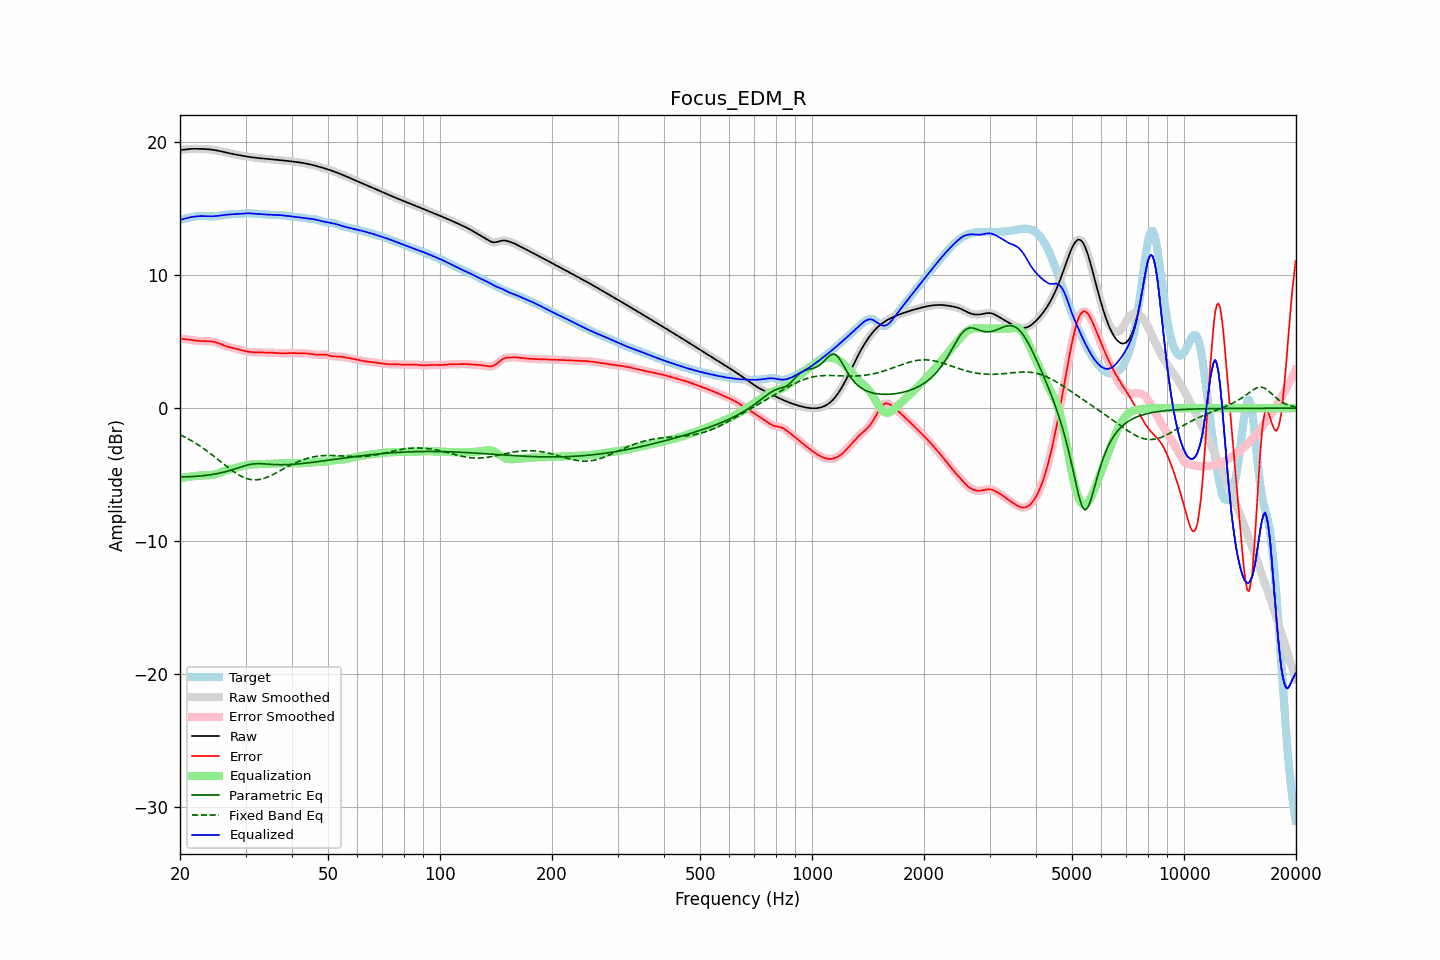

The file beside this chart, header and first rows:
frequency, raw, error, smoothed, error_smoothed, equalization, parametric_eq, fixed_band_eq, equalized_raw, equalized_smoothed, target
20.00, 19.43, 5.24, 19.42, 5.24, -5.25, -5.17, -1.99, 14.17, 14.17, 14.18
20.20, 19.44, 5.23, 19.44, 5.23, -5.23, -5.17, -2.05, 14.20, 14.21, 14.21
20.40, 19.45, 5.22, 19.46, 5.22, -5.22, -5.17, -2.11, 14.24, 14.24, 14.24
20.61, 19.47, 5.21, 19.47, 5.21, -5.20, -5.16, -2.17, 14.27, 14.27, 14.27
20.81, 19.49, 5.19, 19.49, 5.19, -5.18, -5.16, -2.23, 14.30, 14.30, 14.30
21.02, 19.50, 5.18, 19.50, 5.18, -5.17, -5.16, -2.30, 14.33, 14.33, 14.33
21.23, 19.51, 5.16, 19.51, 5.16, -5.15, -5.15, -2.37, 14.36, 14.36, 14.36
21.44, 19.52, 5.14, 19.52, 5.14, -5.14, -5.14, -2.44, 14.38, 14.38, 14.38
21.66, 19.52, 5.12, 19.52, 5.12, -5.12, -5.14, -2.51, 14.40, 14.40, 14.40
21.87, 19.52, 5.10, 19.52, 5.10, -5.10, -5.13, -2.58, 14.42, 14.42, 14.43
22.09, 19.52, 5.08, 19.52, 5.08, -5.09, -5.12, -2.65, 14.44, 14.44, 14.44
22.31, 19.52, 5.07, 19.52, 5.07, -5.08, -5.11, -2.73, 14.45, 14.45, 14.45
22.54, 19.52, 5.06, 19.52, 5.06, -5.07, -5.10, -2.81, 14.45, 14.45, 14.46
22.76, 19.52, 5.06, 19.52, 5.06, -5.06, -5.09, -2.89, 14.46, 14.46, 14.46
22.99, 19.52, 5.05, 19.52, 5.05, -5.06, -5.08, -2.97, 14.46, 14.46, 14.46
23.22, 19.51, 5.05, 19.51, 5.05, -5.05, -5.07, -3.06, 14.46, 14.46, 14.46
23.45, 19.51, 5.05, 19.51, 5.05, -5.05, -5.05, -3.14, 14.45, 14.45, 14.45
23.69, 19.50, 5.05, 19.50, 5.05, -5.05, -5.04, -3.23, 14.45, 14.45, 14.45
23.92, 19.49, 5.04, 19.49, 5.04, -5.04, -5.02, -3.32, 14.45, 14.45, 14.44
24.16, 19.48, 5.03, 19.48, 5.03, -5.03, -5.00, -3.42, 14.44, 14.44, 14.44
24.40, 19.46, 5.02, 19.46, 5.02, -5.01, -4.99, -3.51, 14.45, 14.45, 14.44
24.65, 19.44, 5.00, 19.44, 5.00, -4.99, -4.97, -3.60, 14.45, 14.45, 14.44
24.89, 19.42, 4.97, 19.42, 4.97, -4.96, -4.94, -3.70, 14.46, 14.46, 14.45
25.14, 19.40, 4.93, 19.40, 4.93, -4.93, -4.92, -3.79, 14.47, 14.47, 14.47
25.39, 19.37, 4.89, 19.37, 4.89, -4.89, -4.90, -3.89, 14.49, 14.49, 14.48
25.65, 19.35, 4.84, 19.35, 4.84, -4.84, -4.87, -3.99, 14.50, 14.50, 14.50
25.91, 19.32, 4.79, 19.32, 4.79, -4.80, -4.85, -4.09, 14.52, 14.52, 14.52
26.16, 19.29, 4.74, 19.29, 4.74, -4.75, -4.82, -4.18, 14.54, 14.54, 14.54
26.43, 19.26, 4.70, 19.26, 4.70, -4.71, -4.79, -4.28, 14.55, 14.55, 14.56
26.69, 19.23, 4.66, 19.23, 4.66, -4.67, -4.75, -4.38, 14.56, 14.56, 14.57
26.96, 19.20, 4.62, 19.20, 4.62, -4.63, -4.72, -4.47, 14.58, 14.58, 14.58
27.23, 19.18, 4.59, 19.18, 4.59, -4.59, -4.68, -4.56, 14.59, 14.59, 14.59
27.50, 19.15, 4.56, 19.15, 4.56, -4.56, -4.65, -4.65, 14.59, 14.59, 14.59
27.77, 19.13, 4.53, 19.13, 4.53, -4.53, -4.61, -4.74, 14.60, 14.60, 14.60
28.05, 19.11, 4.50, 19.11, 4.50, -4.50, -4.57, -4.82, 14.61, 14.61, 14.60
28.33, 19.08, 4.47, 19.08, 4.47, -4.47, -4.53, -4.90, 14.62, 14.62, 14.61
28.62, 19.06, 4.44, 19.06, 4.44, -4.44, -4.49, -4.98, 14.63, 14.63, 14.62
28.90, 19.04, 4.41, 19.04, 4.41, -4.40, -4.45, -5.05, 14.64, 14.64, 14.63
29.19, 19.02, 4.37, 19.02, 4.37, -4.37, -4.41, -5.12, 14.64, 14.64, 14.64
29.48, 19.00, 4.34, 19.00, 4.34, -4.34, -4.37, -5.17, 14.65, 14.65, 14.65
29.78, 18.97, 4.31, 18.97, 4.31, -4.31, -4.33, -5.23, 14.66, 14.66, 14.66
30.08, 18.95, 4.29, 18.95, 4.29, -4.29, -4.30, -5.27, 14.67, 14.67, 14.67
30.38, 18.93, 4.26, 18.93, 4.26, -4.27, -4.27, -5.31, 14.67, 14.67, 14.67
30.68, 18.91, 4.24, 18.91, 4.24, -4.25, -4.24, -5.34, 14.67, 14.67, 14.67
30.99, 18.90, 4.23, 18.90, 4.23, -4.23, -4.22, -5.37, 14.66, 14.66, 14.67
31.30, 18.88, 4.22, 18.88, 4.22, -4.22, -4.20, -5.38, 14.66, 14.66, 14.66
31.61, 18.86, 4.22, 18.86, 4.22, -4.22, -4.18, -5.39, 14.65, 14.65, 14.65
31.93, 18.85, 4.21, 18.85, 4.21, -4.21, -4.17, -5.39, 14.64, 14.64, 14.64
32.24, 18.84, 4.21, 18.84, 4.21, -4.21, -4.17, -5.38, 14.63, 14.63, 14.62
32.57, 18.82, 4.21, 18.82, 4.21, -4.20, -4.17, -5.37, 14.62, 14.62, 14.61
32.89, 18.81, 4.20, 18.81, 4.20, -4.20, -4.17, -5.35, 14.61, 14.61, 14.61
33.22, 18.80, 4.20, 18.80, 4.20, -4.20, -4.18, -5.32, 14.60, 14.60, 14.60
33.55, 18.79, 4.19, 18.79, 4.19, -4.20, -4.18, -5.28, 14.59, 14.59, 14.59
33.89, 18.78, 4.19, 18.78, 4.19, -4.19, -4.19, -5.24, 14.58, 14.58, 14.59
34.23, 18.77, 4.19, 18.77, 4.19, -4.19, -4.20, -5.20, 14.57, 14.57, 14.58
34.57, 18.75, 4.19, 18.75, 4.19, -4.19, -4.21, -5.15, 14.57, 14.57, 14.57
34.92, 18.74, 4.19, 18.74, 4.19, -4.18, -4.22, -5.10, 14.56, 14.56, 14.56
35.27, 18.73, 4.18, 18.73, 4.18, -4.18, -4.23, -5.04, 14.56, 14.56, 14.55
35.62, 18.72, 4.18, 18.72, 4.18, -4.17, -4.23, -4.98, 14.55, 14.55, 14.55
35.97, 18.71, 4.17, 18.71, 4.17, -4.16, -4.24, -4.92, 14.55, 14.55, 14.54
... 635 more rows
